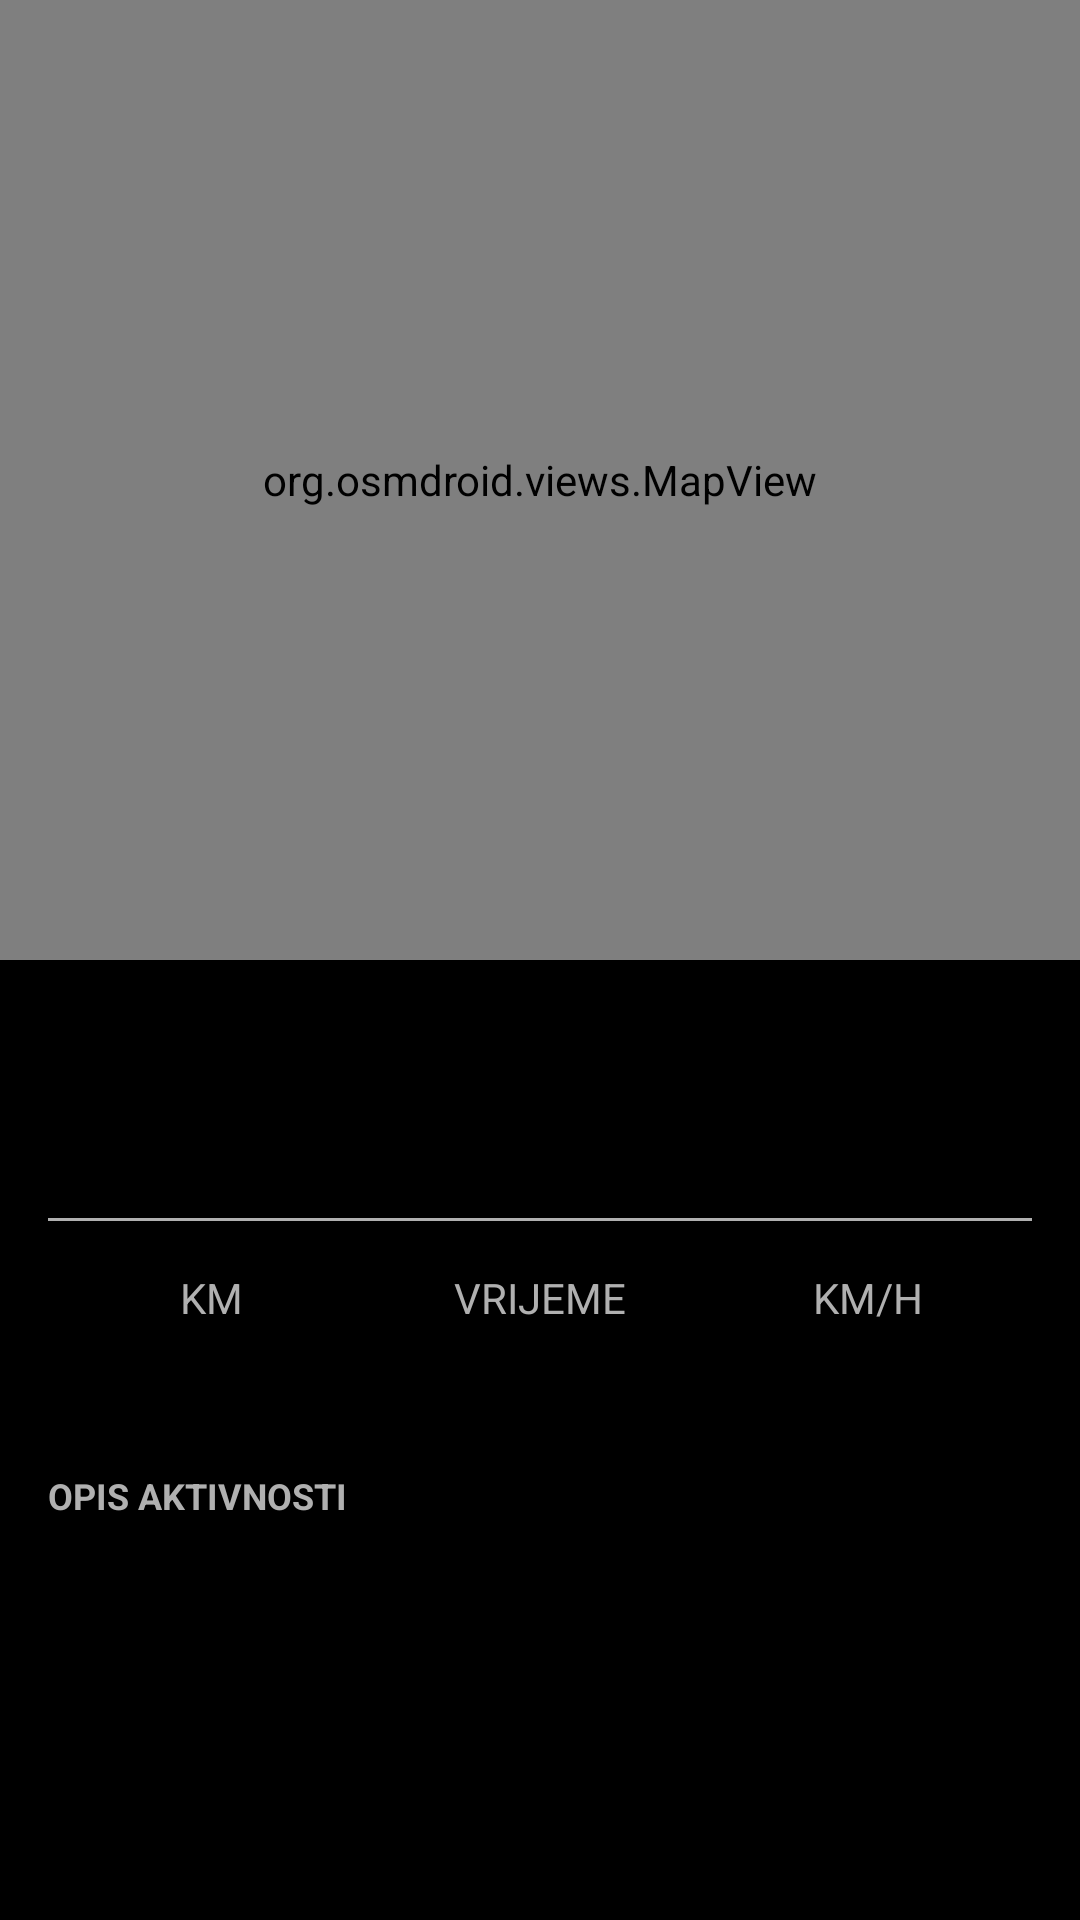

Layout XML and referenced resources for this Android screen:
<!-- AndroidManifest.xml: application theme Theme.FitnessTracker -->
<!-- res/layout/fragment_workout_detail.xml -->
<?xml version="1.0" encoding="utf-8"?>
<androidx.constraintlayout.widget.ConstraintLayout xmlns:android="http://schemas.android.com/apk/res/android"
    xmlns:app="http://schemas.android.com/apk/res-auto"
    android:layout_width="match_parent"
    android:layout_height="match_parent"
    android:background="@color/black">

    <org.osmdroid.views.MapView
        android:id="@+id/mapViewDetail"
        android:layout_width="match_parent"
        android:layout_height="0dp"
        app:layout_constraintHeight_percent="0.5"
        app:layout_constraintTop_toTopOf="parent" />

    <androidx.core.widget.NestedScrollView
        android:layout_width="match_parent"
        android:layout_height="0dp"
        app:layout_constraintBottom_toBottomOf="parent"
        app:layout_constraintTop_toBottomOf="@+id/mapViewDetail">

        <LinearLayout
            android:layout_width="match_parent"
            android:layout_height="wrap_content"
            android:orientation="vertical"
            android:padding="16dp">

            <TextView
                android:id="@+id/tvDetailType"
                android:layout_width="wrap_content"
                android:layout_height="wrap_content"
                android:textColor="@color/white"
                android:textSize="24sp"
                android:textStyle="bold" />

            <TextView
                android:id="@+id/tvDetailDate"
                android:layout_width="wrap_content"
                android:layout_height="wrap_content"
                android:textColor="@color/gray_text"
                android:textSize="16sp" />

            <View
                android:layout_width="match_parent"
                android:layout_height="1dp"
                android:layout_marginVertical="16dp"
                android:background="@color/gray_text" />

            <LinearLayout
                android:layout_width="match_parent"
                android:layout_height="wrap_content"
                android:orientation="horizontal"
                android:weightSum="3">

                <LinearLayout
                    android:layout_width="0dp"
                    android:layout_height="wrap_content"
                    android:layout_weight="1"
                    android:gravity="center"
                    android:orientation="vertical">
                    <TextView android:layout_width="wrap_content" android:layout_height="wrap_content" android:text="@string/km_unit" android:textColor="@color/gray_text"/>
                    <TextView android:id="@+id/tvDetailDistance" android:layout_width="wrap_content" android:layout_height="wrap_content" android:textColor="@color/blue_primary" android:textSize="18sp" android:textStyle="bold"/>
                </LinearLayout>

                <LinearLayout
                    android:layout_width="0dp"
                    android:layout_height="wrap_content"
                    android:layout_weight="1"
                    android:gravity="center"
                    android:orientation="vertical">
                    <TextView android:layout_width="wrap_content" android:layout_height="wrap_content" android:text="@string/time_label" android:textColor="@color/gray_text"/>
                    <TextView android:id="@+id/tvDetailDuration" android:layout_width="wrap_content" android:layout_height="wrap_content" android:textColor="@color/blue_primary" android:textSize="18sp" android:textStyle="bold"/>
                </LinearLayout>

                <LinearLayout
                    android:layout_width="0dp"
                    android:layout_height="wrap_content"
                    android:layout_weight="1"
                    android:gravity="center"
                    android:orientation="vertical">
                    <TextView android:layout_width="wrap_content" android:layout_height="wrap_content" android:text="@string/speed_label" android:textColor="@color/gray_text"/>
                    <TextView android:id="@+id/tvDetailSpeed" android:layout_width="wrap_content" android:layout_height="wrap_content" android:textColor="@color/blue_primary" android:textSize="18sp" android:textStyle="bold"/>
                </LinearLayout>
            </LinearLayout>

                <TextView
                    android:layout_width="wrap_content"
                    android:layout_height="wrap_content"
                    android:layout_marginTop="24dp"
                    android:text="@string/ai_description"
                    android:textColor="@color/gray_text"
                    android:textSize="12sp"
                    android:textStyle="bold" />

            <TextView
                android:id="@+id/tvDetailDescription"
                android:layout_width="match_parent"
                android:layout_height="wrap_content"
                android:layout_marginTop="8dp"
                android:textColor="@color/white"
                android:textSize="16sp"
                android:lineSpacingExtra="4dp"/>
        </LinearLayout>
    </androidx.core.widget.NestedScrollView>
</androidx.constraintlayout.widget.ConstraintLayout>
<!-- resources referenced by this layout -->
<resources>
  <color name="black">#000000</color>
  <color name="blue_primary">#2196F3</color>
  <color name="gray_text">#B0B0B0</color>
  <color name="white">#FFFFFF</color>
  <string name="ai_description">OPIS AKTIVNOSTI</string>
  <string name="km_unit">KM</string>
  <string name="speed_label">KM/H</string>
  <string name="time_label">VRIJEME</string>
  <style name="Theme.FitnessTracker" parent="Base.Theme.FitnessTracker" />
  <style name="Base.Theme.FitnessTracker" parent="Theme.Material3.DayNight.NoActionBar">
          
          <item name="colorPrimary">@color/blue_primary</item>
          <item name="colorOnPrimary">@color/white</item>
          <item name="colorPrimaryContainer">@color/blue_dark</item>
          <item name="colorOnPrimaryContainer">@color/white</item>
  
          
          <item name="colorSecondary">@color/blue_light</item>
          <item name="colorOnSecondary">@color/black</item>
  
          
          <item name="android:windowBackground">@color/black</item>
          <item name="colorSurface">@color/surface_dark</item>
          <item name="colorOnSurface">@color/white</item>
  
          
          <item name="android:statusBarColor">@color/black</item>
          <item name="android:navigationBarColor">@color/black</item>
      </style>
  <color name="blue_dark">#1976D2</color>
  <color name="blue_light">#64B5F6</color>
  <color name="surface_dark">#1E1E1E</color>
</resources>
